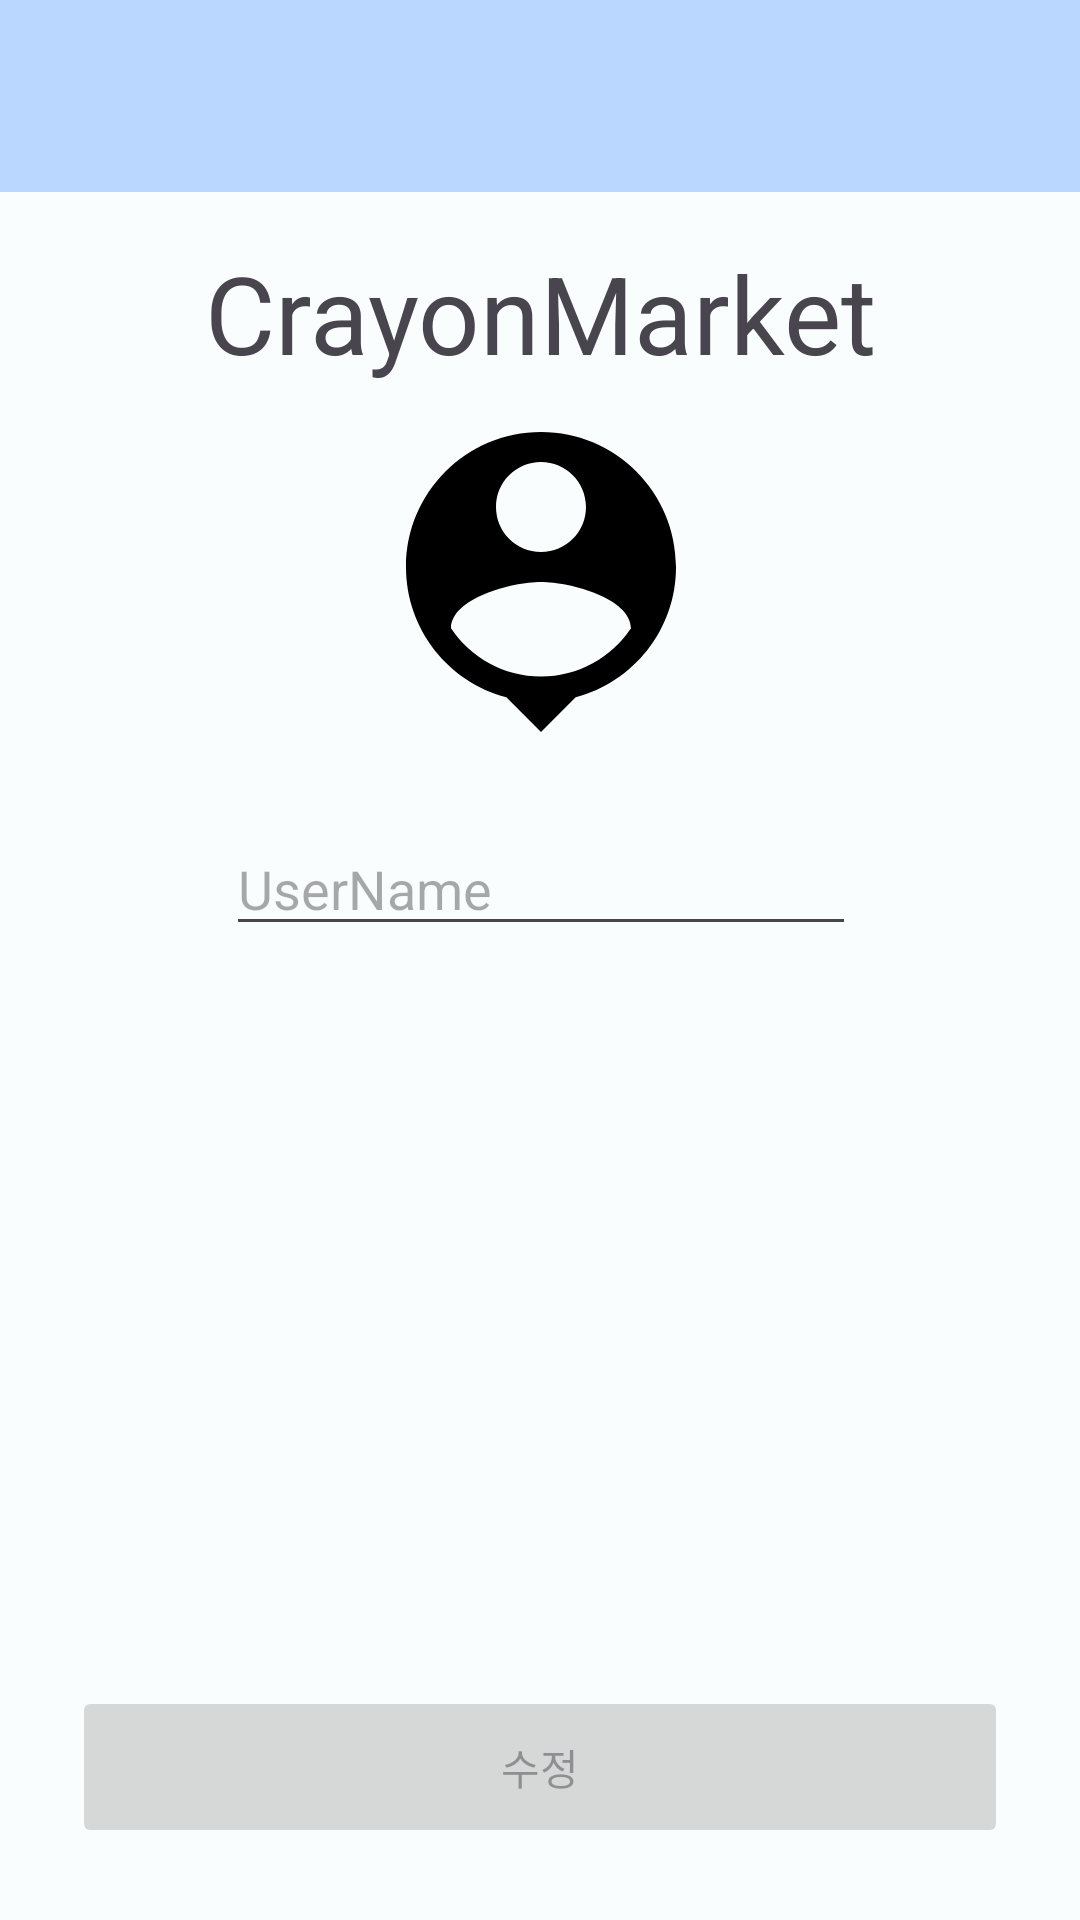

The Android layout XML behind this screen, and the referenced resources:
<!-- AndroidManifest.xml: application theme Theme.CrayonMarket -->
<!-- res/layout/activity_profile_update.xml -->
<?xml version="1.0" encoding="utf-8"?>
<androidx.constraintlayout.widget.ConstraintLayout xmlns:android="http://schemas.android.com/apk/res/android"
    xmlns:app="http://schemas.android.com/apk/res-auto"
    xmlns:tools="http://schemas.android.com/tools"
    android:layout_width="match_parent"
    android:layout_height="match_parent"
    tools:context=".view.main.fragment.profile.profileupdate.ProfileUpdateActivity">

    <androidx.appcompat.widget.Toolbar
        android:id="@+id/toolbar"
        android:layout_width="match_parent"
        android:layout_height="wrap_content"
        android:background="#BAD8FF"
        android:minHeight="?attr/actionBarSize"
        android:theme="?attr/actionBarTheme"
        app:layout_constraintEnd_toEndOf="parent"
        app:layout_constraintStart_toStartOf="parent"
        app:layout_constraintTop_toTopOf="parent">

        <ImageButton
            android:id="@+id/back_button"
            android:layout_width="wrap_content"
            android:layout_height="wrap_content"
            android:background="@android:color/transparent"
            android:minWidth="48dp"
            android:minHeight="48dp"
            android:src="@drawable/baseline_arrow_back_24"
            app:layout_constraintBottom_toBottomOf="parent"
            app:layout_constraintStart_toStartOf="parent"
            app:layout_constraintTop_toTopOf="parent"
            app:tint="?attr/colorOnBackground" />

    </androidx.appcompat.widget.Toolbar>

    <TextView
        android:layout_width="match_parent"
        android:layout_height="wrap_content"
        android:layout_marginTop="16dp"
        android:gravity="center"
        android:text="@string/app_name"
        android:textSize="36sp"
        app:layout_constraintTop_toBottomOf="@+id/toolbar"
        tools:ignore="MissingConstraints"
        tools:layout_editor_absoluteX="0dp" />

    <ImageView
        android:id="@+id/imageView"
        android:layout_width="32dp"
        android:layout_height="32dp"
        android:layout_marginBottom="4dp"
        android:background="@android:color/transparent"
        android:scaleType="centerCrop"
        android:src="@drawable/baseline_add_24"
        app:layout_constraintBottom_toBottomOf="@+id/profileImage"
        app:layout_constraintEnd_toEndOf="@+id/profileImage"
        app:tint="?attr/colorTertiary" />

    <EditText
        android:id="@+id/userNameEditText"
        android:layout_width="wrap_content"
        android:layout_height="wrap_content"
        android:layout_marginTop="20dp"
        android:autofillHints="false"
        android:ems="10"
        android:hint="@string/userName"
        android:inputType="textPersonName"
        app:layout_constraintEnd_toEndOf="parent"
        app:layout_constraintHorizontal_bias="0.502"
        app:layout_constraintStart_toStartOf="parent"
        app:layout_constraintTop_toBottomOf="@+id/profileImage" />

    <com.google.android.material.imageview.ShapeableImageView
        android:id="@+id/profileImage"
        android:layout_width="120dp"
        android:layout_height="120dp"
        android:background="@android:color/transparent"
        android:scaleType="centerCrop"
        android:src="@drawable/baseline_person_24"
        app:layout_constraintBottom_toBottomOf="parent"
        app:layout_constraintEnd_toEndOf="parent"
        app:layout_constraintHorizontal_bias="0.501"
        app:layout_constraintStart_toStartOf="parent"
        app:layout_constraintTop_toTopOf="parent"
        app:layout_constraintVertical_bias="0.258" />

    <TextView
        android:id="@+id/birthText"
        android:layout_width="wrap_content"
        android:layout_height="wrap_content"
        app:layout_constraintEnd_toEndOf="parent"
        app:layout_constraintStart_toStartOf="parent"
        android:layout_margin="50dp"
        style="?attr/textAppearanceDisplaySmall"
        app:layout_constraintTop_toBottomOf="@+id/userNameEditText"
        tools:text="2000년 9월 25일"/>

    <Button
        android:id="@+id/done_button"
        android:layout_width="match_parent"
        android:layout_height="54dp"
        android:layout_margin="24dp"
        android:layout_marginBottom="44dp"
        android:enabled="false"
        android:text="@string/update"
        app:layout_constraintBottom_toBottomOf="parent"
        app:layout_constraintEnd_toEndOf="parent"
        app:layout_constraintStart_toStartOf="parent" />

</androidx.constraintlayout.widget.ConstraintLayout>
<!-- resources referenced by this layout -->
<resources>
  <!-- drawable baseline_person_24 (drawable) -->
  <vector xmlns:android="http://schemas.android.com/apk/res/android"
      android:width="24dp"
      android:height="24dp"
      android:tint="@color/black"
      android:viewportWidth="24"
      android:viewportHeight="24">
      <path
          android:fillColor="@android:color/white"
          android:pathData="M12,2c-4.97,0 -9,4.03 -9,9 0,4.17 2.84,7.67 6.69,8.69L12,22l2.31,-2.31C18.16,18.67 21,15.17 21,11c0,-4.97 -4.03,-9 -9,-9zM12,4c1.66,0 3,1.34 3,3s-1.34,3 -3,3 -3,-1.34 -3,-3 1.34,-3 3,-3zM12,18.3c-2.5,0 -4.71,-1.28 -6,-3.22 0.03,-1.99 4,-3.08 6,-3.08 1.99,0 5.97,1.09 6,3.08 -1.29,1.94 -3.5,3.22 -6,3.22z" />
  </vector>
  <string name="app_name">CrayonMarket</string>
  <string name="update">수정</string>
  <string name="userName">UserName</string>
  <style name="Theme.CrayonMarket" parent="Base.Theme.CrayonMarket" />
  <color name="black">#000000</color>
  <color name="md_theme_light_primary">#006874</color>
  <color name="md_theme_light_onPrimary">#FFFFFF</color>
  <color name="md_theme_light_primaryContainer">#97F0FF</color>
  <color name="md_theme_light_onPrimaryContainer">#001F24</color>
  <color name="md_theme_light_secondary">#305DA8</color>
  <color name="md_theme_light_onSecondary">#FFFFFF</color>
  <color name="md_theme_light_secondaryContainer">#D8E2FF</color>
  <color name="md_theme_light_onSecondaryContainer">#001A41</color>
  <color name="md_theme_light_tertiary">#525E7D</color>
  <color name="md_theme_light_onTertiary">#FFFFFF</color>
  <color name="md_theme_light_tertiaryContainer">#DAE2FF</color>
  <color name="md_theme_light_onTertiaryContainer">#0E1B37</color>
  <color name="md_theme_light_error">#BA1A1A</color>
  <color name="md_theme_light_errorContainer">#FFDAD6</color>
  <color name="md_theme_light_onError">#FFFFFF</color>
  <color name="md_theme_light_onErrorContainer">#410002</color>
  <color name="md_theme_light_background">#FAFDFD</color>
  <color name="md_theme_light_onBackground">#191C1D</color>
  <color name="md_theme_light_surface">#FAFDFD</color>
  <color name="md_theme_light_onSurface">#191C1D</color>
  <color name="md_theme_light_surfaceVariant">#DBE4E6</color>
  <color name="md_theme_light_onSurfaceVariant">#3F484A</color>
  <color name="md_theme_light_outline">#6F797A</color>
  <color name="md_theme_light_inverseOnSurface">#EFF1F1</color>
  <color name="md_theme_light_inverseSurface">#2E3132</color>
  <color name="md_theme_light_inversePrimary">#4FD8EB</color>
</resources>
